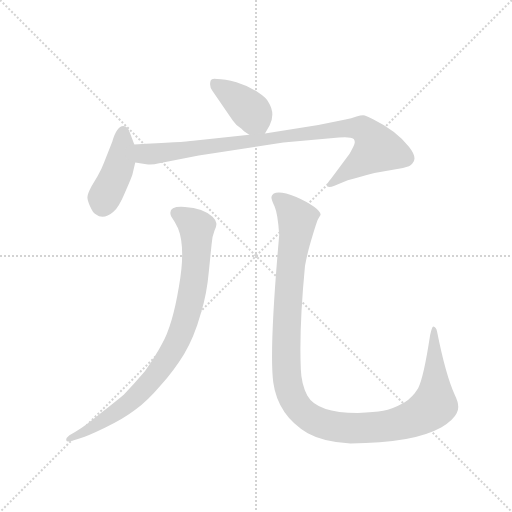
t = 0.00 s
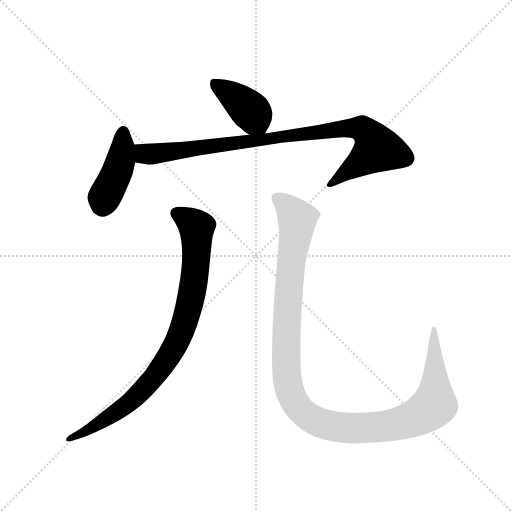
t = 3.16 s
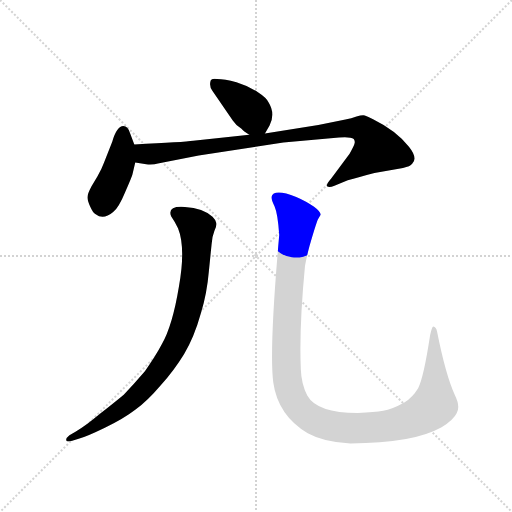
t = 3.33 s
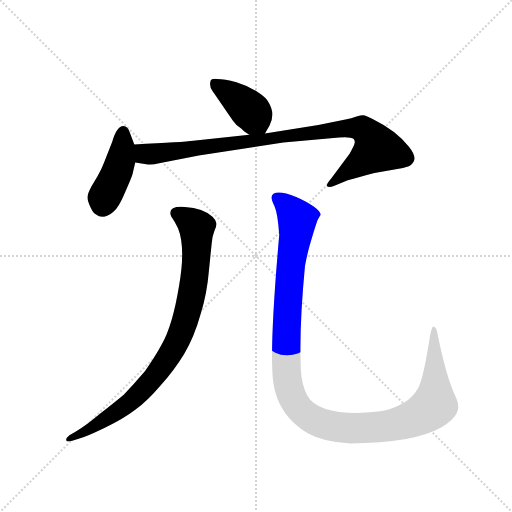
t = 3.50 s
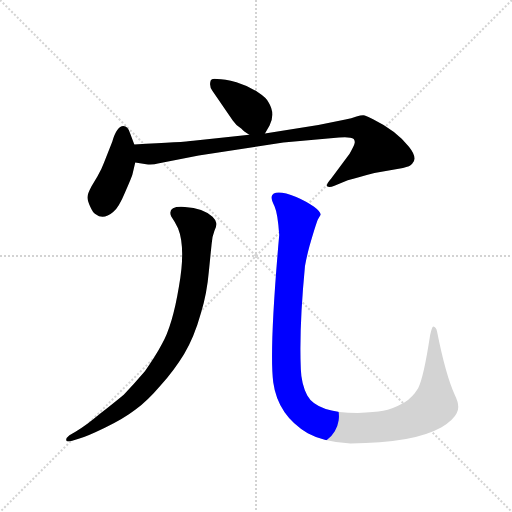
t = 3.68 s
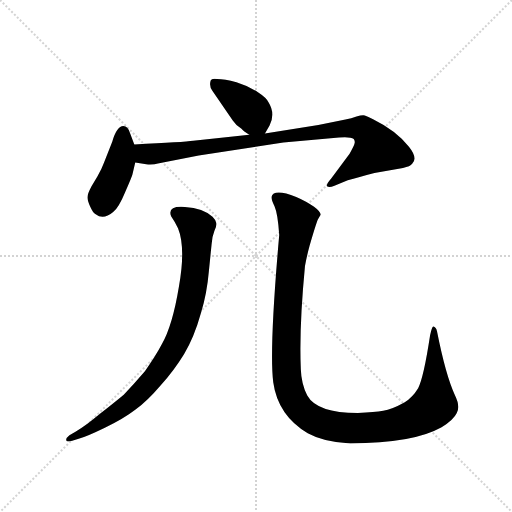
t = 4.40 s

The animated SVG that drew these frames (rendered in a browser with its animation timeline set to each time). Animation: 5 CSS @keyframes rules; one cycle of 4.40 s.

<svg version="1.1" viewBox="0 0 1024 1024" xmlns="http://www.w3.org/2000/svg">
  <g stroke="lightgray" stroke-dasharray="1,1" stroke-width="1" transform="scale(4, 4)">
    <line x1="0" y1="0" x2="256" y2="256"></line>
    <line x1="256" y1="0" x2="0" y2="256"></line>
    <line x1="128" y1="0" x2="128" y2="256"></line>
    <line x1="0" y1="128" x2="256" y2="128"></line>
  </g>
  <g transform="scale(0.92, -0.92) translate(60, -850)">
    <style type="text/css">
      
        @keyframes keyframes0 {
          from {
            stroke: blue;
            stroke-dashoffset: 399;
            stroke-width: 128;
          }
          56% {
            animation-timing-function: step-end;
            stroke: blue;
            stroke-dashoffset: 0;
            stroke-width: 128;
          }
          to {
            stroke: black;
            stroke-width: 1024;
          }
        }
        #make-me-a-hanzi-animation-0 {
          animation: keyframes0 0.57470703125s both;
          animation-delay: 0s;
          animation-timing-function: linear;
        }
      
        @keyframes keyframes1 {
          from {
            stroke: blue;
            stroke-dashoffset: 426;
            stroke-width: 128;
          }
          58% {
            animation-timing-function: step-end;
            stroke: blue;
            stroke-dashoffset: 0;
            stroke-width: 128;
          }
          to {
            stroke: black;
            stroke-width: 1024;
          }
        }
        #make-me-a-hanzi-animation-1 {
          animation: keyframes1 0.5966796875s both;
          animation-delay: 0.57470703125s;
          animation-timing-function: linear;
        }
      
        @keyframes keyframes2 {
          from {
            stroke: blue;
            stroke-dashoffset: 937;
            stroke-width: 128;
          }
          75% {
            animation-timing-function: step-end;
            stroke: blue;
            stroke-dashoffset: 0;
            stroke-width: 128;
          }
          to {
            stroke: black;
            stroke-width: 1024;
          }
        }
        #make-me-a-hanzi-animation-2 {
          animation: keyframes2 1.0125325520833333s both;
          animation-delay: 1.17138671875s;
          animation-timing-function: linear;
        }
      
        @keyframes keyframes3 {
          from {
            stroke: blue;
            stroke-dashoffset: 887;
            stroke-width: 128;
          }
          74% {
            animation-timing-function: step-end;
            stroke: blue;
            stroke-dashoffset: 0;
            stroke-width: 128;
          }
          to {
            stroke: black;
            stroke-width: 1024;
          }
        }
        #make-me-a-hanzi-animation-3 {
          animation: keyframes3 0.9718424479166666s both;
          animation-delay: 2.183919270833333s;
          animation-timing-function: linear;
        }
      
        @keyframes keyframes4 {
          from {
            stroke: blue;
            stroke-dashoffset: 1220;
            stroke-width: 128;
          }
          80% {
            animation-timing-function: step-end;
            stroke: blue;
            stroke-dashoffset: 0;
            stroke-width: 128;
          }
          to {
            stroke: black;
            stroke-width: 1024;
          }
        }
        #make-me-a-hanzi-animation-4 {
          animation: keyframes4 1.2428385416666667s both;
          animation-delay: 3.1557617187499996s;
          animation-timing-function: linear;
        }
      
    </style>
    
      <path d="M 516 560 L 526 577 Q 539 603 524 627 Q 520 637 500 650 Q 480 663 454 671 Q 428 678 412 678 Q 400 680 398 675 Q 394 662 402 652 L 446 588 Q 454 576 465 570 Q 469 565 482 557 C 505 542 505 542 516 560 Z" fill="lightgray"></path>
    
      <path d="M 184 542 L 166 496 Q 161 482 152 467 L 139 445 Q 130 428 130 421 Q 130 414 136 401 Q 142 387 148 384 Q 165 371 186 389 Q 198 398 212 432 Q 227 466 228 471 L 234 497 C 239 518 239 518 232 536 L 223 560 Q 218 576 208 576 Q 194 576 184 542 Z" fill="lightgray"></path>
    
      <path d="M 234 497 L 258 493 Q 270 491 286 495 L 372 512 L 556 540 L 677 551 Q 702 553 709 548 Q 712 544 711 539 Q 710 533 700 516 L 660 462 Q 648 448 651 445 Q 655 441 667 446 L 696 458 Q 719 465 754 474 L 816 485 Q 832 488 836 494 Q 849 506 829 531 Q 802 566 751 591 Q 740 597 733 599 Q 727 600 715 597 Q 704 593 691 590 L 632 578 L 516 560 L 482 557 L 360 544 Q 340 541 232 536 C 202 535 204 502 234 497 Z" fill="lightgray"></path>
    
      <path d="M 402 379 Q 382 397 342 400 Q 303 403 312 380 Q 319 370 327 354 Q 344 312 329 227 Q 315 142 292 102 Q 279 77 255 43 Q 231 15 209 -8 Q 191 -23 158 -49 Q 126 -76 105 -88 L 91 -96 Q 83 -102 84 -107 Q 85 -112 97 -108 L 111 -104 Q 129 -99 168 -80 Q 208 -61 234 -41 Q 261 -21 289 12 Q 318 44 340 80 Q 362 116 377 170 Q 390 213 394 260 L 400 319 Q 401 336 406 348 Q 412 360 410 366 Q 409 372 402 379 Z" fill="lightgray"></path>
    
      <path d="M 530 422 Q 530 416 537 401 Q 544 385 547 339 Q 525 91 534 19 Q 544 -53 609 -92 Q 645 -112 702 -114 Q 838 -114 900 -79 Q 926 -63 933 -48 Q 941 -33 929 -9 Q 909 34 890 130 Q 888 139 882 140 Q 879 140 875 121 Q 861 29 849 6 Q 837 -14 819 -25 Q 792 -40 773 -43 Q 755 -46 718 -48 Q 629 -48 608 -10 Q 595 16 594 47 Q 590 137 603 272 Q 608 298 613 316 Q 627 364 631 373 L 637 383 Q 637 390 622 401 Q 607 412 584 422 Q 535 441 530 422 Z" fill="lightgray"></path>
    
    
      <clipPath id="make-me-a-hanzi-clip-0">
        <path d="M 516 560 L 526 577 Q 539 603 524 627 Q 520 637 500 650 Q 480 663 454 671 Q 428 678 412 678 Q 400 680 398 675 Q 394 662 402 652 L 446 588 Q 454 576 465 570 Q 469 565 482 557 C 505 542 505 542 516 560 Z"></path>
      </clipPath>
      <path clip-path="url(#make-me-a-hanzi-clip-0)" d="M 407 668 L 483 610 L 509 570" fill="none" id="make-me-a-hanzi-animation-0" stroke-dasharray="271 542" stroke-linecap="round"></path>
    
      <clipPath id="make-me-a-hanzi-clip-1">
        <path d="M 184 542 L 166 496 Q 161 482 152 467 L 139 445 Q 130 428 130 421 Q 130 414 136 401 Q 142 387 148 384 Q 165 371 186 389 Q 198 398 212 432 Q 227 466 228 471 L 234 497 C 239 518 239 518 232 536 L 223 560 Q 218 576 208 576 Q 194 576 184 542 Z"></path>
      </clipPath>
      <path clip-path="url(#make-me-a-hanzi-clip-1)" d="M 208 564 L 198 485 L 166 420 L 163 402" fill="none" id="make-me-a-hanzi-animation-1" stroke-dasharray="298 596" stroke-linecap="round"></path>
    
      <clipPath id="make-me-a-hanzi-clip-2">
        <path d="M 234 497 L 258 493 Q 270 491 286 495 L 372 512 L 556 540 L 677 551 Q 702 553 709 548 Q 712 544 711 539 Q 710 533 700 516 L 660 462 Q 648 448 651 445 Q 655 441 667 446 L 696 458 Q 719 465 754 474 L 816 485 Q 832 488 836 494 Q 849 506 829 531 Q 802 566 751 591 Q 740 597 733 599 Q 727 600 715 597 Q 704 593 691 590 L 632 578 L 516 560 L 482 557 L 360 544 Q 340 541 232 536 C 202 535 204 502 234 497 Z"></path>
      </clipPath>
      <path clip-path="url(#make-me-a-hanzi-clip-2)" d="M 244 530 L 255 515 L 275 515 L 687 571 L 733 567 L 760 527 L 655 447" fill="none" id="make-me-a-hanzi-animation-2" stroke-dasharray="809 1618" stroke-linecap="round"></path>
    
      <clipPath id="make-me-a-hanzi-clip-3">
        <path d="M 402 379 Q 382 397 342 400 Q 303 403 312 380 Q 319 370 327 354 Q 344 312 329 227 Q 315 142 292 102 Q 279 77 255 43 Q 231 15 209 -8 Q 191 -23 158 -49 Q 126 -76 105 -88 L 91 -96 Q 83 -102 84 -107 Q 85 -112 97 -108 L 111 -104 Q 129 -99 168 -80 Q 208 -61 234 -41 Q 261 -21 289 12 Q 318 44 340 80 Q 362 116 377 170 Q 390 213 394 260 L 400 319 Q 401 336 406 348 Q 412 360 410 366 Q 409 372 402 379 Z"></path>
      </clipPath>
      <path clip-path="url(#make-me-a-hanzi-clip-3)" d="M 322 387 L 348 373 L 368 352 L 360 227 L 348 170 L 324 106 L 277 32 L 227 -21 L 154 -73 L 91 -104" fill="none" id="make-me-a-hanzi-animation-3" stroke-dasharray="759 1518" stroke-linecap="round"></path>
    
      <clipPath id="make-me-a-hanzi-clip-4">
        <path d="M 530 422 Q 530 416 537 401 Q 544 385 547 339 Q 525 91 534 19 Q 544 -53 609 -92 Q 645 -112 702 -114 Q 838 -114 900 -79 Q 926 -63 933 -48 Q 941 -33 929 -9 Q 909 34 890 130 Q 888 139 882 140 Q 879 140 875 121 Q 861 29 849 6 Q 837 -14 819 -25 Q 792 -40 773 -43 Q 755 -46 718 -48 Q 629 -48 608 -10 Q 595 16 594 47 Q 590 137 603 272 Q 608 298 613 316 Q 627 364 631 373 L 637 383 Q 637 390 622 401 Q 607 412 584 422 Q 535 441 530 422 Z"></path>
      </clipPath>
      <path clip-path="url(#make-me-a-hanzi-clip-4)" d="M 540 420 L 565 402 L 586 373 L 570 259 L 562 59 L 572 -7 L 598 -46 L 640 -71 L 695 -81 L 800 -73 L 858 -50 L 880 -34 L 885 -23 L 885 134" fill="none" id="make-me-a-hanzi-animation-4" stroke-dasharray="1092 2184" stroke-linecap="round"></path>
    
  </g>
</svg>
